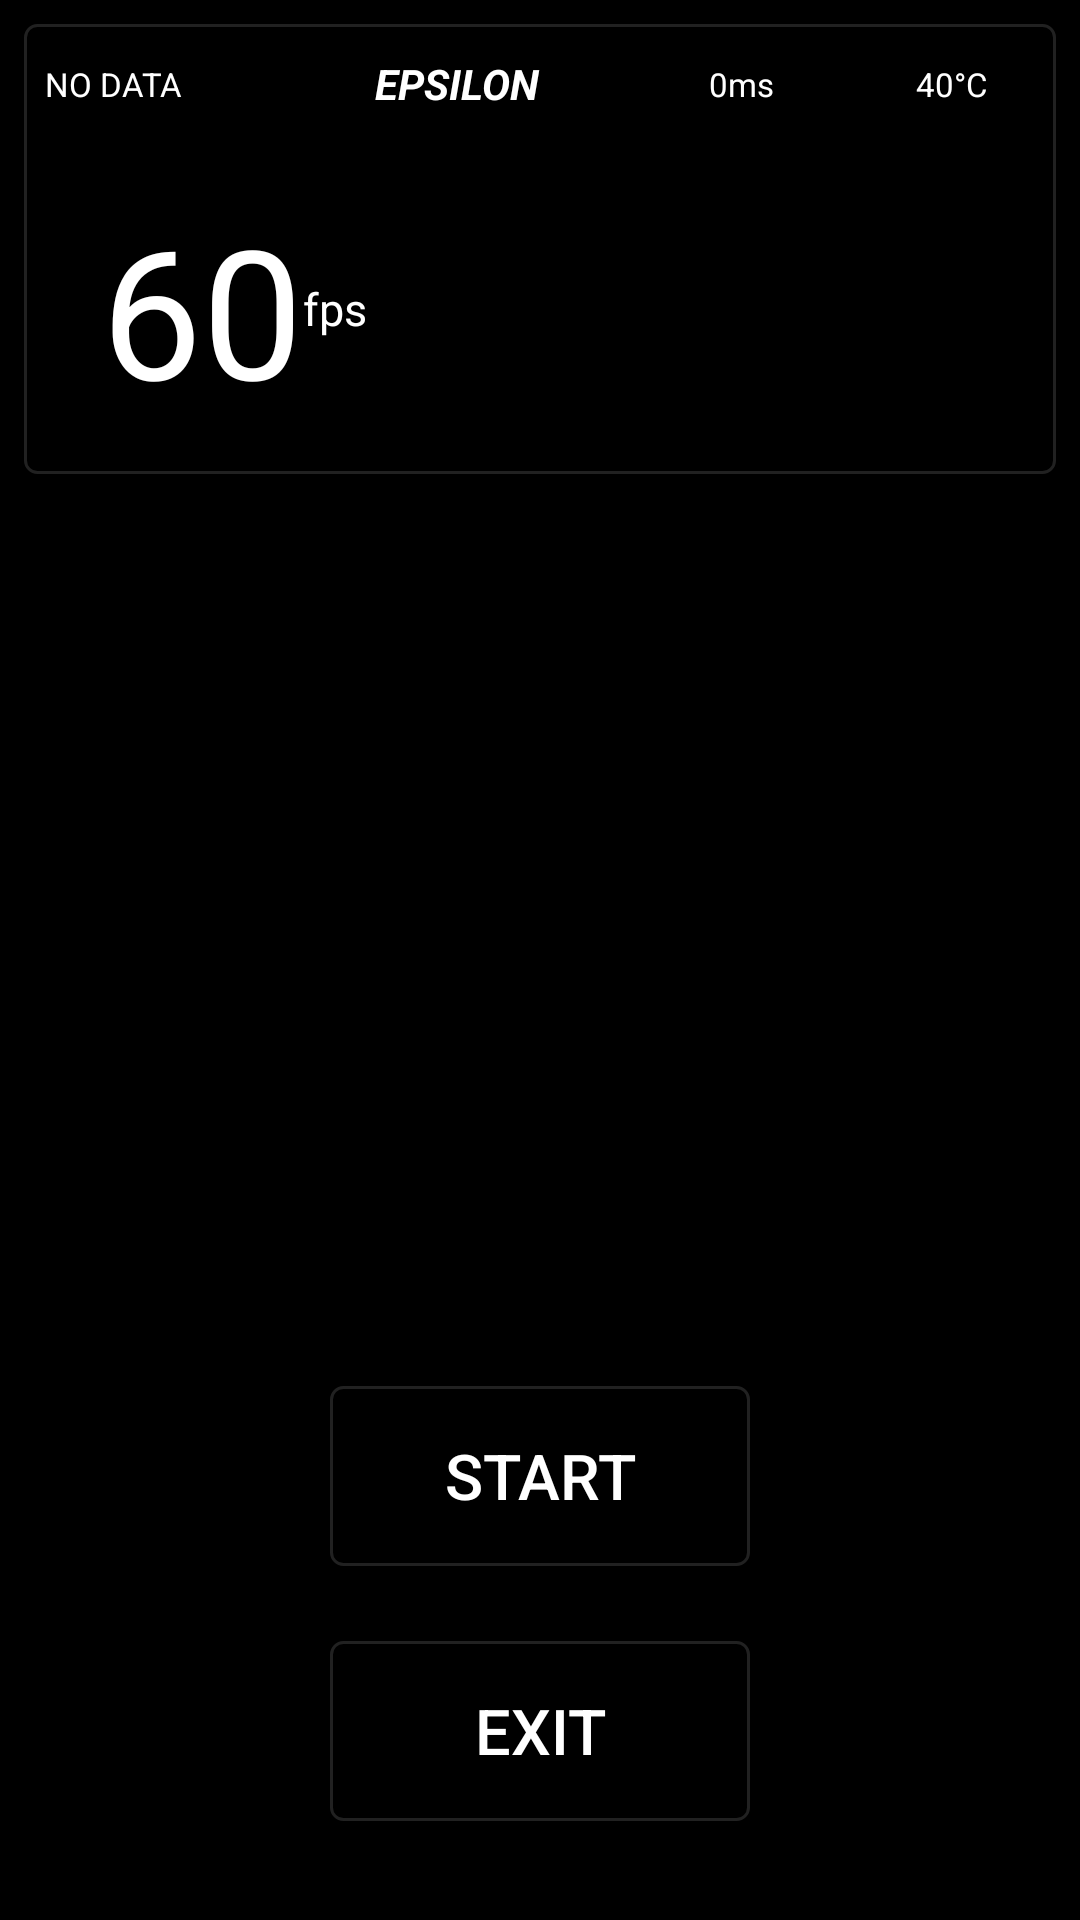

Layout XML and referenced resources for this Android screen:
<!-- AndroidManifest.xml: application theme Theme.ShayneEpsilonProject -->
<!-- res/layout/activity_main.xml -->
<?xml version="1.0" encoding="utf-8"?>
<LinearLayout xmlns:android="http://schemas.android.com/apk/res/android"
    xmlns:tools="http://schemas.android.com/tools"
    android:layout_width="match_parent"
    android:layout_height="match_parent"
    android:background="#000000"
    android:padding="8dp"
    android:orientation="vertical"
    tools:context=".MainActivity">
    <LinearLayout
        android:layout_width="match_parent"
        android:layout_height="150dp"
        android:orientation="vertical"
        android:background="@drawable/rectanngle_stroke">
        <LinearLayout
            android:layout_width="match_parent"
            android:layout_height="40dp"
            android:orientation="horizontal">
            <TextView
                android:layout_width="match_parent"
                android:layout_height="match_parent"
                android:id="@+id/statusnetworktype"
                android:textColor="@color/white"
                android:text="NO DATA"
                android:singleLine="true"
                android:paddingLeft="7dp"
                android:textSize="11dp"
                android:paddingRight="2dp"
                android:layout_weight="1"
                android:gravity="center_vertical"/>
            <TextView
                android:layout_width="120dp"
                android:layout_height="match_parent"
                android:textColor="@color/white"
                android:text="EPSILON"
                android:textStyle="bold|italic"
                android:singleLine="true"
                android:gravity="center_vertical|center_horizontal"/>
            <TextView
                android:layout_width="70dp"
                android:textSize="11dp"
                android:layout_height="match_parent"
                android:singleLine="true"
                android:textColor="@color/white"
                android:id="@+id/statusnetworkspeed"
                android:text="0ms"
                android:gravity="center_vertical|center_horizontal"/>
            <TextView
                android:layout_width="70dp"
                android:textSize="11dp"
                android:singleLine="true"
                android:layout_height="match_parent"
                android:textColor="@color/white"
                android:id="@+id/statusbatterytemperature"
                android:text="40°C"
                android:gravity="center_vertical|center_horizontal"/>
        </LinearLayout>
        <LinearLayout
            android:layout_width="match_parent"
            android:layout_height="match_parent"
            android:orientation="horizontal">
            <LinearLayout
                android:layout_width="140dp"
                android:layout_height="match_parent"
                android:orientation="horizontal"
                android:gravity="center_vertical|center_horizontal">
                <TextView
                    android:layout_width="wrap_content"
                    android:layout_height="match_parent"
                    android:textColor="@color/white"
                    android:text="60"
                    android:id="@+id/statusdevicefps"
                    android:gravity="center_horizontal|center_vertical"
                    android:textSize="60dp"/>
                <TextView
                    android:layout_width="wrap_content"
                    android:layout_height="match_parent"
                    android:textColor="@color/white"
                    android:text="fps"
                    android:gravity="center_horizontal|center_vertical"
                    android:textSize="15dp"/>
            </LinearLayout>
            <LinearLayout
                android:layout_width="match_parent"
                android:layout_height="match_parent"
                android:orientation="horizontal">
            </LinearLayout>
        </LinearLayout>
    </LinearLayout>
    <LinearLayout
        android:layout_width="match_parent"
        android:layout_height="match_parent"
        android:orientation="vertical"
        android:layout_weight="1"
        android:gravity="bottom">
        <androidx.appcompat.widget.AppCompatButton
            android:layout_width="140dp"
            android:layout_height="60dp"
            android:id="@+id/startactivity"
            android:background="@drawable/rectanngle_stroke"
            android:layout_gravity="center_horizontal"
            android:layout_marginBottom="25dp"
            android:text="START"
            android:textColor="@color/white"
            android:textSize="21dp"
            />
        <androidx.appcompat.widget.AppCompatButton
            android:layout_width="140dp"
            android:layout_height="60dp"
            android:id="@+id/exitactivity"
            android:background="@drawable/rectanngle_stroke"
            android:layout_gravity="center_horizontal"
            android:layout_marginBottom="25dp"
            android:text="EXIT"
            android:textColor="@color/white"
            android:textSize="21dp"
            />
    </LinearLayout>
</LinearLayout>
<!-- resources referenced by this layout -->
<resources>
  <!-- drawable rectanngle_stroke (drawable) -->
  <shape xmlns:android="http://schemas.android.com/apk/res/android"
      android:shape="rectangle">
  
      
      <solid android:color="@color/black" />
  
      
      <stroke
          android:width="1dp"
          android:color="#212121" />
  
      
      <corners android:radius="4dp" />
  </shape>
  <style name="Theme.ShayneEpsilonProject" parent="Base.Theme.ShayneEpsilonProject" />
  <style name="Base.Theme.ShayneEpsilonProject" parent="Theme.Material3.DayNight.NoActionBar">
          
          
  
      </style>
  <!-- not gathered from this repository: default colours our renderer supplied (Android Studio template values) -->
  <color name="black">#FF000000</color>
  <color name="white">#FFFFFFFF</color>
</resources>
